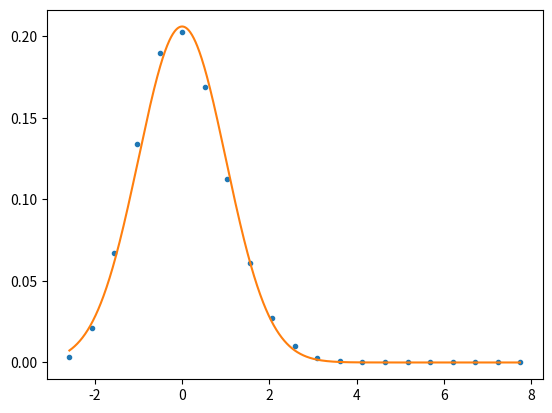

Reproduce this figure in Python. (Note: this script raises an exception after producing the figure.)
import matplotlib.pyplot as plt
import numpy as np
import os

from scipy.stats import norm, binom

p = 0.25
q = 1-p
n = 20

ks = np.arange(0., n+1, 1.)

xs1 = ( ks - n * p ) / np.sqrt(n*p*q)
xs2 = np.arange( np.min(xs1), np.max(xs1), 0.01 )

plt.plot(xs1, binom.pmf(ks, n, p), ".")
plt.plot(xs2, norm.pdf(xs2, 0, 1) / np.sqrt(n * p * q))
plt.savefig( os.path.splitext(__file__)[0] + ".pdf" )
